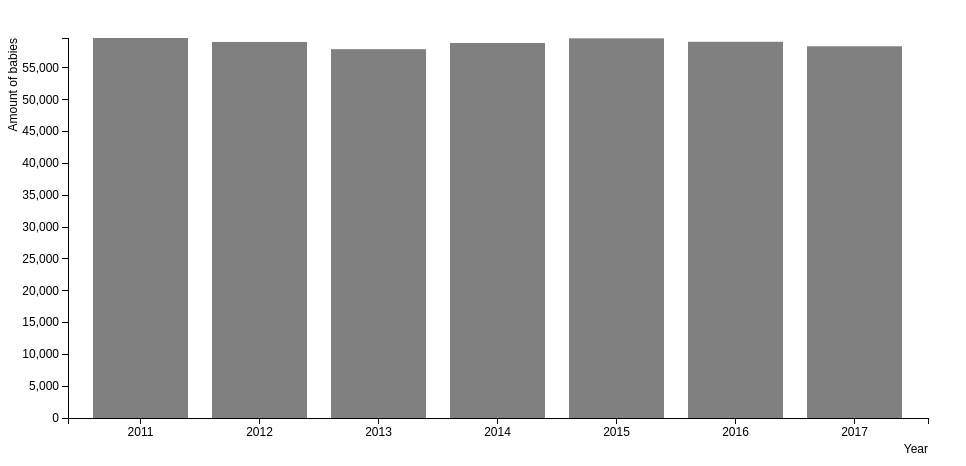
D3 v3 page, settled after 360 driven frames (6 s of simulated time); the page loaded 1 data file(s).


// ── barchart.js
/** 
* Amy van der Gun
* 10791760
* 
* barchart.js
*
* Creates an interactive barchart using data from a json file.
*/

// set the outer and inner width and height
var margin = {top: 30, right: 30, bottom: 40, left: 60},
    width = 950 - margin.left - margin.right,
    height = 450 - margin.top - margin.bottom;

// set the chart sizes
var chart = d3.select(".chart")
    .attr("width", width + margin.left + margin.right)
    .attr("height", height + margin.top + margin.bottom)
  .append("g")
    .attr("transform", "translate(" + margin.left + "," + margin.top + ")");

// create arrays for the json data
var years = [];
var babies = [];

// load in the data file
d3.json("data.json", function(data) {

	// iterate over the data and push elements to the right array
  for (var element = 0; element < data.length; element++) {
		years.push(data[element].Year);
    babies.push(data[element].Babies);
	}

  // set the range and domain for x 
  var x = d3.scale.ordinal()
    .rangeRoundBands([0, width], .2)
    .domain(years);

	// set the range and domain for y
  var y = d3.scale.linear()
    .domain([0, d3.max(babies)])
    .range([height, 0]);

  // create x-axis below the bars
  var xAxis = d3.svg.axis()
    .scale(x)
    .orient("bottom");

  // draw x-axis on desired position and set label
  chart.append("g")
    .attr("class", "x axis")
    .attr("transform", "translate(0," + height + ")")
    .call(xAxis)
  .append("text")
    .attr("x", width)
    .attr("y", margin.bottom/1.5)
    .attr("dy", ".71em")
    .style("text-anchor", "end")
    .style("font", "12px sans-serif")
    .text("Year");

  // create y-axis to the left of the bars
  var yAxis = d3.svg.axis()
    .scale(y)
    .orient("left");

  // draw y-axis on desired position and set label
  chart.append("g")
    .attr("class", "y axis")
    .call(yAxis)
  .append("text")
    .attr("transform", "rotate(-90)")
    .attr("x", 0)
    .attr("y", -margin.left/1)
    .attr("dy", ".71em")
    .style("text-anchor", "end")
    .style("font", "12px sans-serif")
    .text("Amount of babies");

  // add bars with linked data to the chart
  chart.selectAll(".bar")
    .data(data)
  .enter().append("rect")
    .attr("class", "bar")
    .attr("x", function(d) { return x(d.Year); })
    .attr("y", function(d) { return y(d.Babies); })
    .attr("height", function(d) { return height - y(d.Babies); })
    .attr("width", x.rangeBand())

    // add interactivity to the chart
    .on("mouseover", function(d) {
        chart.append("text")
        .attr("id", "interactivity")
        .attr("y", y(d.Babies) - 12)
        .attr("x", x(d.Year) + 7)
        .style("text-anchor", "start")
        .style("font", "12px sans-serif")
        .text(d.Babies);
      d3.select(this)
        .style("fill", "orange");
    })

    // remove interactivity
    .on("mouseout", function(d) {
      d3.select(this)
        .style("fill", "grey")
      d3.select("#interactivity").remove();
    })
});

### data: data.json
[
 {
  "Year": "2011",
  "Babies": "59689"
 },
 {
  "Year": "2012",
  "Babies": "59069"
 },
 {
  "Year": "2013",
  "Babies": "57936"
 },
 {
  "Year": "2014",
  "Babies": "58908"
 },
 {
  "Year": "2015",
  "Babies": "59638"
 },
 {
  "Year": "2016",
  "Babies": "59095"
 },
 {
  "Year": "2017",
  "Babies": "58389"
 }
]